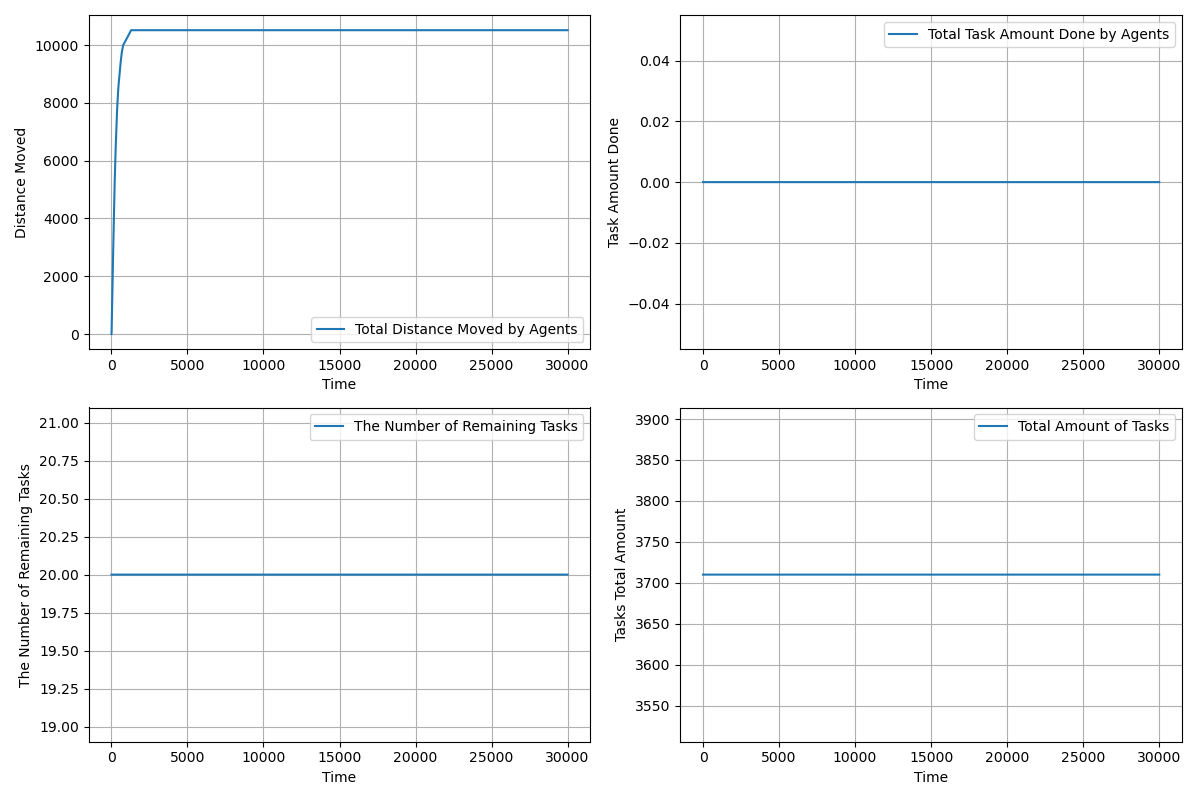

Values plotted in this chart, from the file beside it:
time, agents_total_distance_moved, agents_total_task_amount_done, completed_tasks, remaining_tasks, tasks_total_amount_left
1.0, 2, 0.0, 0, 20, 3710
2.0, 3.55, 0.0, 0, 20, 3710
3.0, 6.599, 0.0, 0, 20, 3710
4.0, 11.15, 0.0, 0, 20, 3710
5.0, 17.2, 0.0, 0, 20, 3710
6.0, 24.75, 0.0, 0, 20, 3710
7.0, 33.8, 0.0, 0, 20, 3710
8.0, 44.35, 0.0, 0, 20, 3710
9.0, 56.4, 0.0, 0, 20, 3710
10.0, 69.95, 0.0, 0, 20, 3710
11.0, 85, 0.0, 0, 20, 3710
12.0, 101.5, 0.0, 0, 20, 3710
13.0, 119.6, 0.0, 0, 20, 3710
14.0, 139.1, 0.0, 0, 20, 3710
15.0, 160.2, 0.0, 0, 20, 3710
16.0, 182.7, 0.0, 0, 20, 3710
17.0, 206.8, 0.0, 0, 20, 3710
18.0, 232.3, 0.0, 0, 20, 3710
19.0, 259.4, 0.0, 0, 20, 3710
20.0, 287.9, 0.0, 0, 20, 3710
21.0, 317.9, 0.0, 0, 20, 3710
22.0, 347.9, 0.0, 0, 20, 3710
23.0, 377.9, 0.0, 0, 20, 3710
24.0, 407.9, 0.0, 0, 20, 3710
25.0, 437.9, 0.0, 0, 20, 3710
26.0, 467.9, 0.0, 0, 20, 3710
27.0, 497.9, 0.0, 0, 20, 3710
28.0, 527.9, 0.0, 0, 20, 3710
29.0, 557.9, 0.0, 0, 20, 3710
30.0, 587.9, 0.0, 0, 20, 3710
31.0, 617.9, 0.0, 0, 20, 3710
32.0, 647.9, 0.0, 0, 20, 3710
33.0, 677.9, 0.0, 0, 20, 3710
34.0, 707.8, 0.0, 0, 20, 3710
35.0, 737.7, 0.0, 0, 20, 3710
36.0, 766.7, 0.0, 0, 20, 3710
37.0, 795.7, 0.0, 0, 20, 3710
38.0, 824.7, 0.0, 0, 20, 3710
39.0, 853.7, 0.0, 0, 20, 3710
40.0, 882.7, 0.0, 0, 20, 3710
41.0, 911.7, 0.0, 0, 20, 3710
42.0, 940.7, 0.0, 0, 20, 3710
43.0, 969.7, 0.0, 0, 20, 3710
44.0, 998.7, 0.0, 0, 20, 3710
45.0, 1028, 0.0, 0, 20, 3710
46.0, 1057, 0.0, 0, 20, 3710
47.0, 1086, 0.0, 0, 20, 3710
48.0, 1115, 0.0, 0, 20, 3710
49.0, 1144, 0.0, 0, 20, 3710
50.0, 1173, 0.0, 0, 20, 3710
51.0, 1202, 0.0, 0, 20, 3710
52.0, 1231, 0.0, 0, 20, 3710
53.0, 1260, 0.0, 0, 20, 3710
54.0, 1289, 0.0, 0, 20, 3710
55.0, 1318, 0.0, 0, 20, 3710
56.0, 1347, 0.0, 0, 20, 3710
57.0, 1375, 0.0, 0, 20, 3710
58.0, 1403, 0.0, 0, 20, 3710
59.0, 1431, 0.0, 0, 20, 3710
60.0, 1459, 0.0, 0, 20, 3710
... 29,941 more rows
